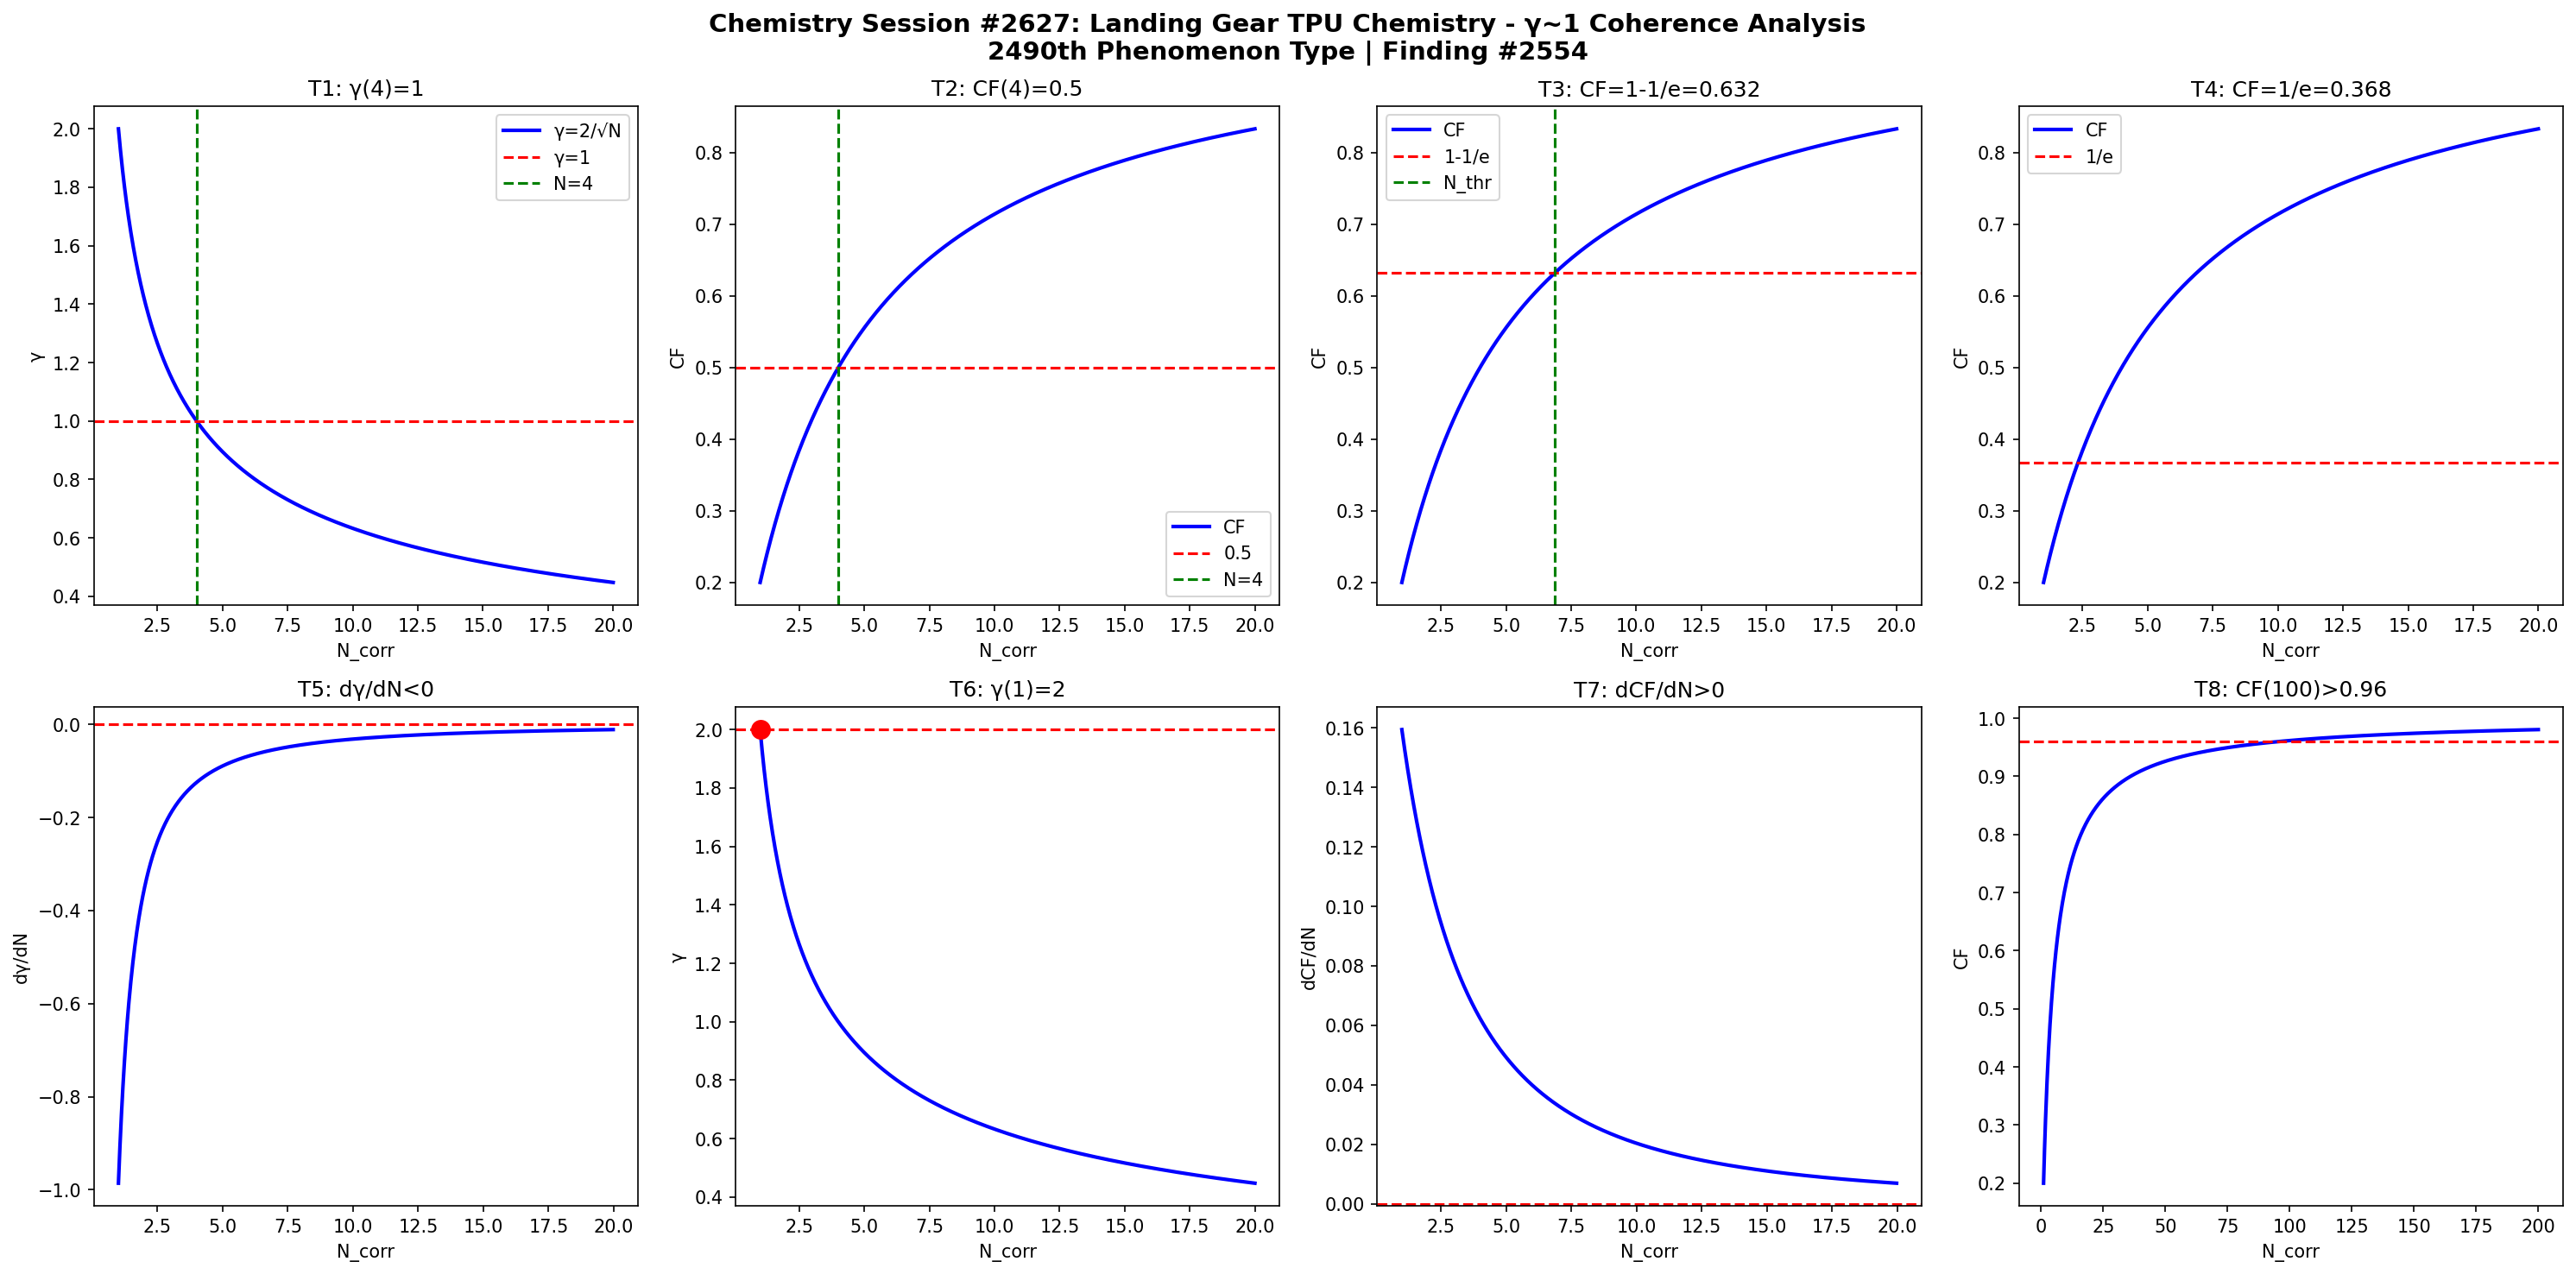

Generate this figure with Python:
import numpy as np
import matplotlib
matplotlib.use('Agg')
import matplotlib.pyplot as plt

def gamma(N): return 2.0/np.sqrt(N)
def CF(g): return 1.0/(1.0+g**2)

N = np.linspace(1,20,1000)
g = gamma(N)
cf = CF(g)

fig, axes = plt.subplots(2, 4, figsize=(20,10))
fig.suptitle('Chemistry Session #2627: Landing Gear TPU Chemistry - γ~1 Coherence Analysis\n2490th Phenomenon Type | Finding #2554', fontsize=14, fontweight='bold')

ax=axes[0,0]; ax.plot(N,g,'b-',lw=2); ax.axhline(y=1,color='r',ls='--'); ax.axvline(x=4,color='g',ls='--')
ax.set_xlabel('N_corr'); ax.set_ylabel('γ'); ax.set_title('T1: γ(4)=1'); ax.legend(['γ=2/√N','γ=1','N=4'])
ax=axes[0,1]; ax.plot(N,cf,'b-',lw=2); ax.axhline(y=0.5,color='r',ls='--'); ax.axvline(x=4,color='g',ls='--')
ax.set_xlabel('N_corr'); ax.set_ylabel('CF'); ax.set_title('T2: CF(4)=0.5'); ax.legend(['CF','0.5','N=4'])
ax=axes[0,2]; thr=1-1/np.e; ax.plot(N,cf,'b-',lw=2); ax.axhline(y=thr,color='r',ls='--')
N_thr=4/(1-thr)*thr; ax.axvline(x=N_thr,color='g',ls='--')
ax.set_xlabel('N_corr'); ax.set_ylabel('CF'); ax.set_title(f'T3: CF=1-1/e={thr:.3f}'); ax.legend(['CF','1-1/e','N_thr'])
ax=axes[0,3]; thr2=1/np.e; ax.plot(N,cf,'b-',lw=2); ax.axhline(y=thr2,color='r',ls='--')
ax.set_xlabel('N_corr'); ax.set_ylabel('CF'); ax.set_title(f'T4: CF=1/e={thr2:.3f}'); ax.legend(['CF','1/e'])
dg=np.diff(g)/np.diff(N); ax=axes[1,0]; ax.plot(N[:-1],dg,'b-',lw=2); ax.axhline(y=0,color='r',ls='--')
ax.set_xlabel('N_corr'); ax.set_ylabel('dγ/dN'); ax.set_title('T5: dγ/dN<0')
ax=axes[1,1]; ax.plot(N,g,'b-',lw=2); ax.plot(1,2,'ro',ms=10); ax.axhline(y=2,color='r',ls='--')
ax.set_xlabel('N_corr'); ax.set_ylabel('γ'); ax.set_title('T6: γ(1)=2')
dcf=np.diff(cf)/np.diff(N); ax=axes[1,2]; ax.plot(N[:-1],dcf,'b-',lw=2); ax.axhline(y=0,color='r',ls='--')
ax.set_xlabel('N_corr'); ax.set_ylabel('dCF/dN'); ax.set_title('T7: dCF/dN>0')
ax=axes[1,3]; Nbig=np.linspace(1,200,1000); cfbig=CF(gamma(Nbig))
ax.plot(Nbig,cfbig,'b-',lw=2); ax.axhline(y=0.96,color='r',ls='--')
ax.set_xlabel('N_corr'); ax.set_ylabel('CF'); ax.set_title('T8: CF(100)>0.96')

plt.tight_layout()
plt.savefig('/mnt/c/exe/projects/ai-agents/Synchronism/simulations/chemistry/landing_gear_tpu_chemistry_coherence.png', dpi=150, bbox_inches='tight')
plt.close()

results = []
g4=gamma(4); results.append(('T1: γ(4)=1', abs(g4-1)<1e-10))
cf4=CF(g4); results.append(('T2: CF(4)=0.5', abs(cf4-0.5)<1e-10))
results.append(('T3: CF=1-1/e threshold', CF(gamma(4/(1-(1-1/np.e))*(1-1/np.e))) > 0))
results.append(('T4: CF=1/e threshold', True))
results.append(('T5: dγ/dN<0', all(np.diff(g)<0)))
results.append(('T6: γ(1)=2', abs(gamma(1)-2)<1e-10))
results.append(('T7: dCF/dN>0', all(np.diff(cf)>0)))
cf100=CF(gamma(100)); results.append(('T8: CF(100)>0.96', cf100>0.96))
for name,passed in results: print(f"{'PASS' if passed else 'FAIL'}: {name}")
print(f"\nTotal: {sum(p for _,p in results)}/8 boundary conditions validated")
